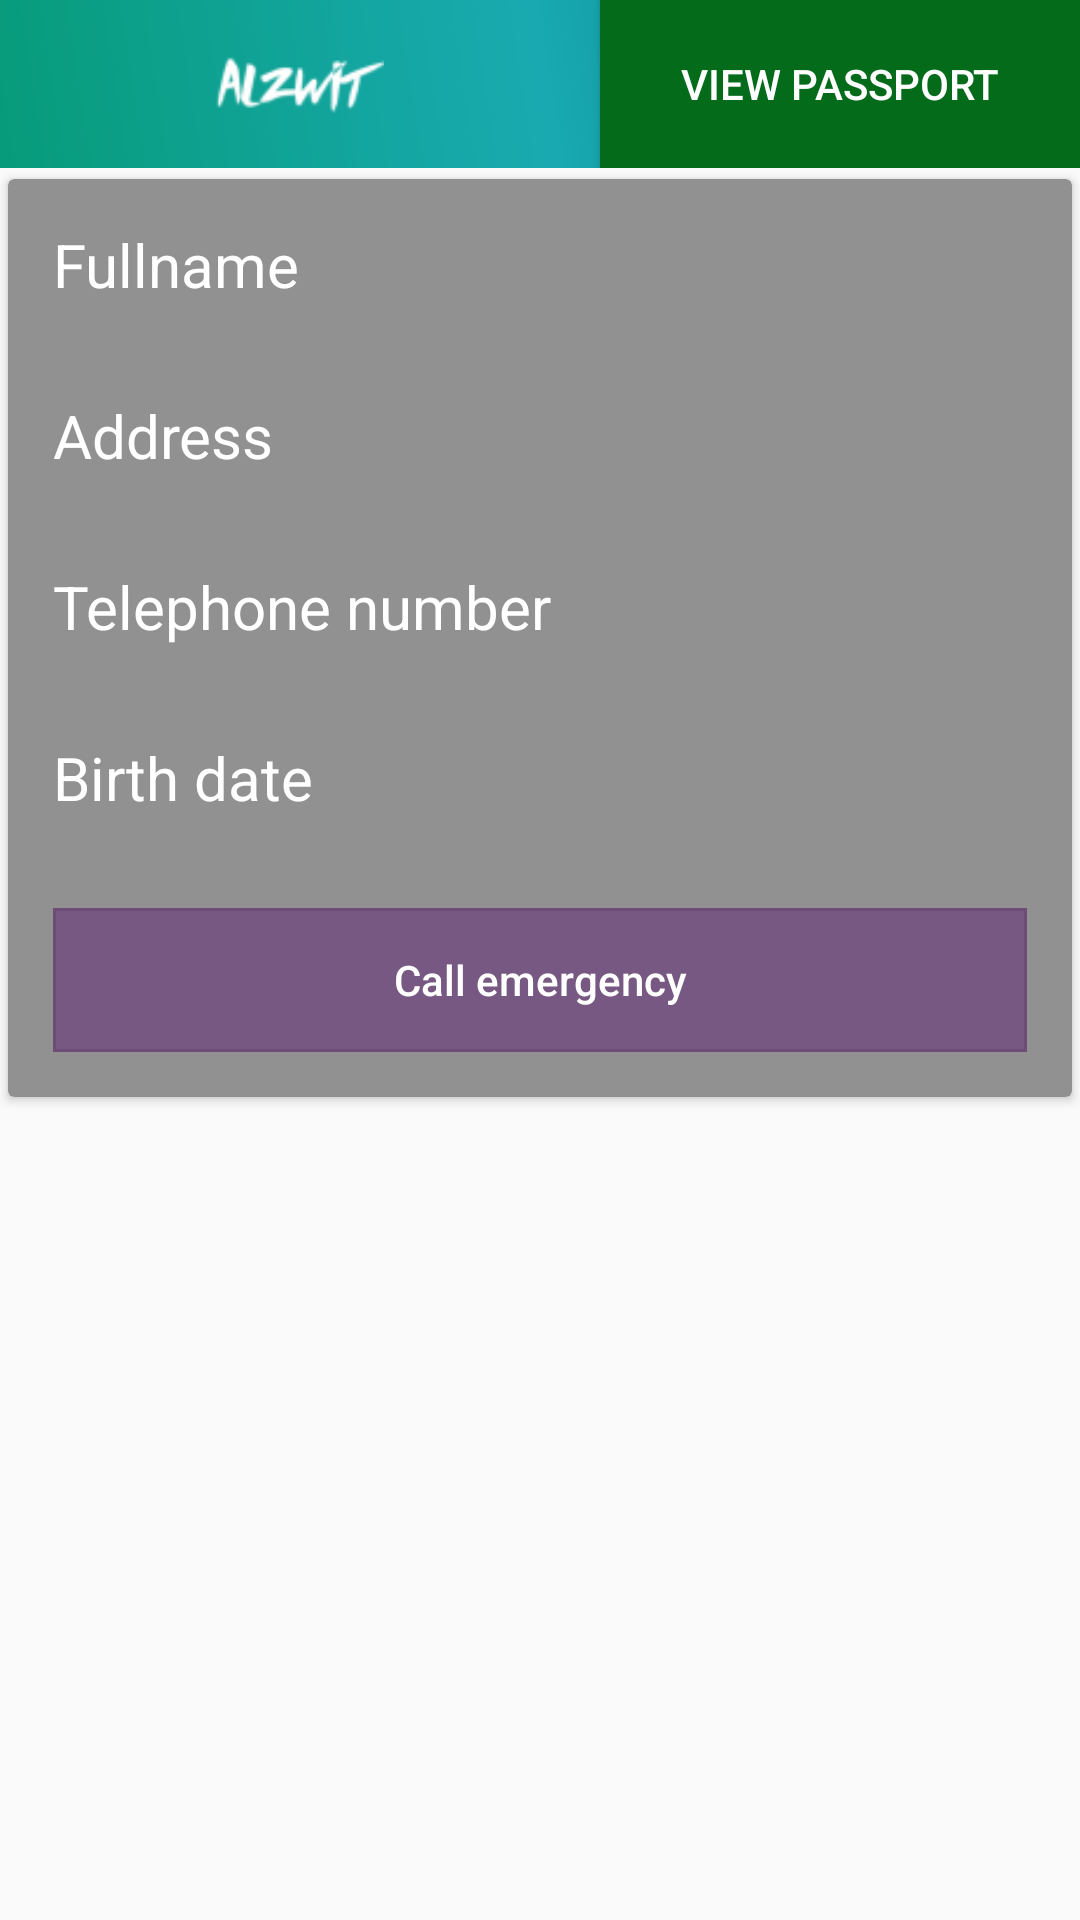

Android layout source for this screen:
<!-- AndroidManifest.xml: application theme AppTheme -->
<!-- res/layout/activity_viewpassport.xml -->
<?xml version="1.0" encoding="utf-8"?>
<android.support.v4.widget.DrawerLayout
    xmlns:android="http://schemas.android.com/apk/res/android"
    android:layout_width="match_parent"
    android:layout_height="match_parent">

    <RelativeLayout
        android:layout_width="match_parent"
        android:layout_height="match_parent">

    <RelativeLayout
        android:layout_width="match_parent"
        android:layout_height="wrap_content"
        android:id="@+id/passportActivityToolbarLayout">
        <include layout="@layout/toolbar"></include>

    </RelativeLayout>

<android.support.v7.widget.CardView
    xmlns:card_view="http://schemas.android.com/apk/res-auto"
    xmlns:android="http://schemas.android.com/apk/res/android"
    android:id="@+id/activityPassportCardView"
    android:layout_width="match_parent"
    android:layout_height="wrap_content"
    android:layout_below="@id/passportActivityToolbarLayout"
    card_view:cardUseCompatPadding="true"
    card_view:cardCornerRadius="2dp"
    card_view:cardBackgroundColor="#919191"
    android:layout_marginBottom="16dp">

        <RelativeLayout
            android:layout_width="match_parent"
            android:layout_height="wrap_content"
            >
            <RelativeLayout
                android:id="@+id/passportActivityFullNameLayout"
                android:layout_width="match_parent"
                android:layout_height="wrap_content"
                android:layout_margin="15dp">

                <TextView
                    android:id="@+id/passportActivityFullName"
                    android:layout_width="match_parent"
                    android:layout_height="wrap_content"
                    android:textSize="20dp"
                    android:text="Fullname"
                    android:textColor="#fff" />

            </RelativeLayout>

            <RelativeLayout
                android:id="@+id/passportActivityAddressLayout"
                android:layout_width="match_parent"
                android:layout_height="wrap_content"
                android:layout_below="@id/passportActivityFullNameLayout"
                android:layout_margin="15dp">

                <TextView
                    android:id="@+id/passportActivityAddress"
                    android:layout_width="match_parent"
                    android:layout_height="wrap_content"
                    android:textSize="20dp"
                    android:text="Address"
                    android:textColor="#fff" />

            </RelativeLayout>

            <RelativeLayout
                android:id="@+id/passportActivityTelephoneLayout"
                android:layout_width="match_parent"
                android:layout_height="wrap_content"
                android:layout_below="@id/passportActivityAddressLayout"
                android:layout_margin="15dp">

                <TextView
                    android:id="@+id/passportActivityTelephone"
                    android:layout_width="match_parent"
                    android:layout_height="wrap_content"
                    android:textSize="20dp"
                    android:text="Telephone number"
                    android:textColor="#fff" />

            </RelativeLayout>

            <RelativeLayout
                android:id="@+id/passportActivityBirthDateLayout"
                android:layout_width="match_parent"
                android:layout_height="wrap_content"
                android:layout_below="@id/passportActivityTelephoneLayout"
                android:layout_margin="15dp">

                <TextView
                    android:id="@+id/passportActivityBirthDate"
                    android:layout_width="wrap_content"
                    android:layout_height="wrap_content"
                    android:text="Birth date"
                    android:textSize="20dp"
                    android:inputType="text"
                    android:textColor="#fff" />

            </RelativeLayout>

            <RelativeLayout
                android:id="@+id/passportActivityButtonLayout"
                android:layout_width="match_parent"
                android:layout_height="wrap_content"
                android:layout_below="@id/passportActivityBirthDateLayout"
                android:layout_margin="15dp">

                <Button
                    android:id="@+id/passportActivityButton"
                    android:layout_width="match_parent"
                    android:layout_height="wrap_content"
                    android:text="Call emergency"
                    android:inputType="text"
                    android:background="@layout/login_button_layout"
                    android:textColor="#fff" />
            </RelativeLayout>
        </RelativeLayout>

</android.support.v7.widget.CardView>
    </RelativeLayout>
</android.support.v4.widget.DrawerLayout>
<!-- res/layout/toolbar.xml (included above) -->
<?xml version="1.0" encoding="utf-8"?>
<android.support.design.widget.CoordinatorLayout
    xmlns:android="http://schemas.android.com/apk/res/android"
    android:layout_width="match_parent"
    android:layout_height="56dp"
    android:layout_alignParentTop="true">

    <android.support.v7.widget.Toolbar
        android:id="@+id/toolbartop"
        android:layout_width="match_parent"
        android:layout_height="56dp"
        android:layout_marginBottom="511dp"
        android:theme="@style/ToolBar.Theme"
        android:background="@layout/toolbar_gradient">

        <ImageView
            android:id="@+id/logo"
            android:layout_width="200dp"
            android:layout_height="match_parent"
            android:layout_gravity="center"
            android:visibility="visible"
            android:src="@drawable/ic_logo" />

        <Button
            android:id="@+id/viewPassport"
            android:layout_width="160dp"
            android:text="View Passport"
            android:textColor="#fff"
            android:layout_height="match_parent"
            android:layout_gravity="right"
            android:background="#046B1B"
            />
    </android.support.v7.widget.Toolbar>
</android.support.design.widget.CoordinatorLayout>
<!-- res/layout/login_button_layout.xml (included above) -->
<?xml version="1.0" encoding="utf-8"?>
<selector
    xmlns:android="http://schemas.android.com/apk/res/android"
    android:layout_width="match_parent"
    android:layout_height="match_parent">

    <item
        android:state_pressed="true">
        <shape>
            <solid android:color="@color/colorAccent" />
            <stroke
                android:color="#838383"
                android:width="1dp" />
        </shape>
    </item>

    <item>
        <shape>
            <solid android:color="#FF775882" />
            <stroke
                android:color="#6c4d76"
                android:width="1dp"
                 />
        </shape>
    </item>

</selector>
<!-- res/layout/toolbar_gradient.xml (included above) -->
<shape xmlns:android="http://schemas.android.com/apk/res/android"
        android:shape="rectangle"
        android:layout_height="match_parent"
        android:layout_width="match_parent">

        <gradient
            android:type="linear"
            android:startColor="#079b7a"
            android:centerColor="#19aab1"
            android:endColor="#036581"
            android:angle="45"/>
</shape>
<!-- resources referenced by this layout -->
<resources>
  <!-- drawable ic_logo: png bitmap (drawable-hdpi, 619 bytes) -->
  <style name="ToolBar.Theme" parent="ThemeOverlay.AppCompat.Dark">
  
          <item name="android:textColorPrimary">#ffffff</item>
          <item name="android:actionMenuTextColor">#ffffff</item>
          <item name="android:textColorSecondary">#ffffff</item>
  
      </style>
  <style name="AppTheme" parent="Theme.AppCompat.Light.NoActionBar">
          
          <item name="colorPrimary">@color/colorPrimary</item>
          <item name="colorPrimaryDark">@color/colorPrimaryDark</item>
          <item name="colorAccent">@color/colorAccent</item>
          <item name="android:statusBarColor">#1e2f4d</item>
  
  
      </style>
  <!-- not gathered from this repository: default colours our renderer supplied (Android Studio template values) -->
  <color name="colorPrimary">#FF6200EE</color>
  <color name="colorPrimaryDark">#FF3700B3</color>
  <color name="colorAccent">#FF03DAC5</color>
</resources>
